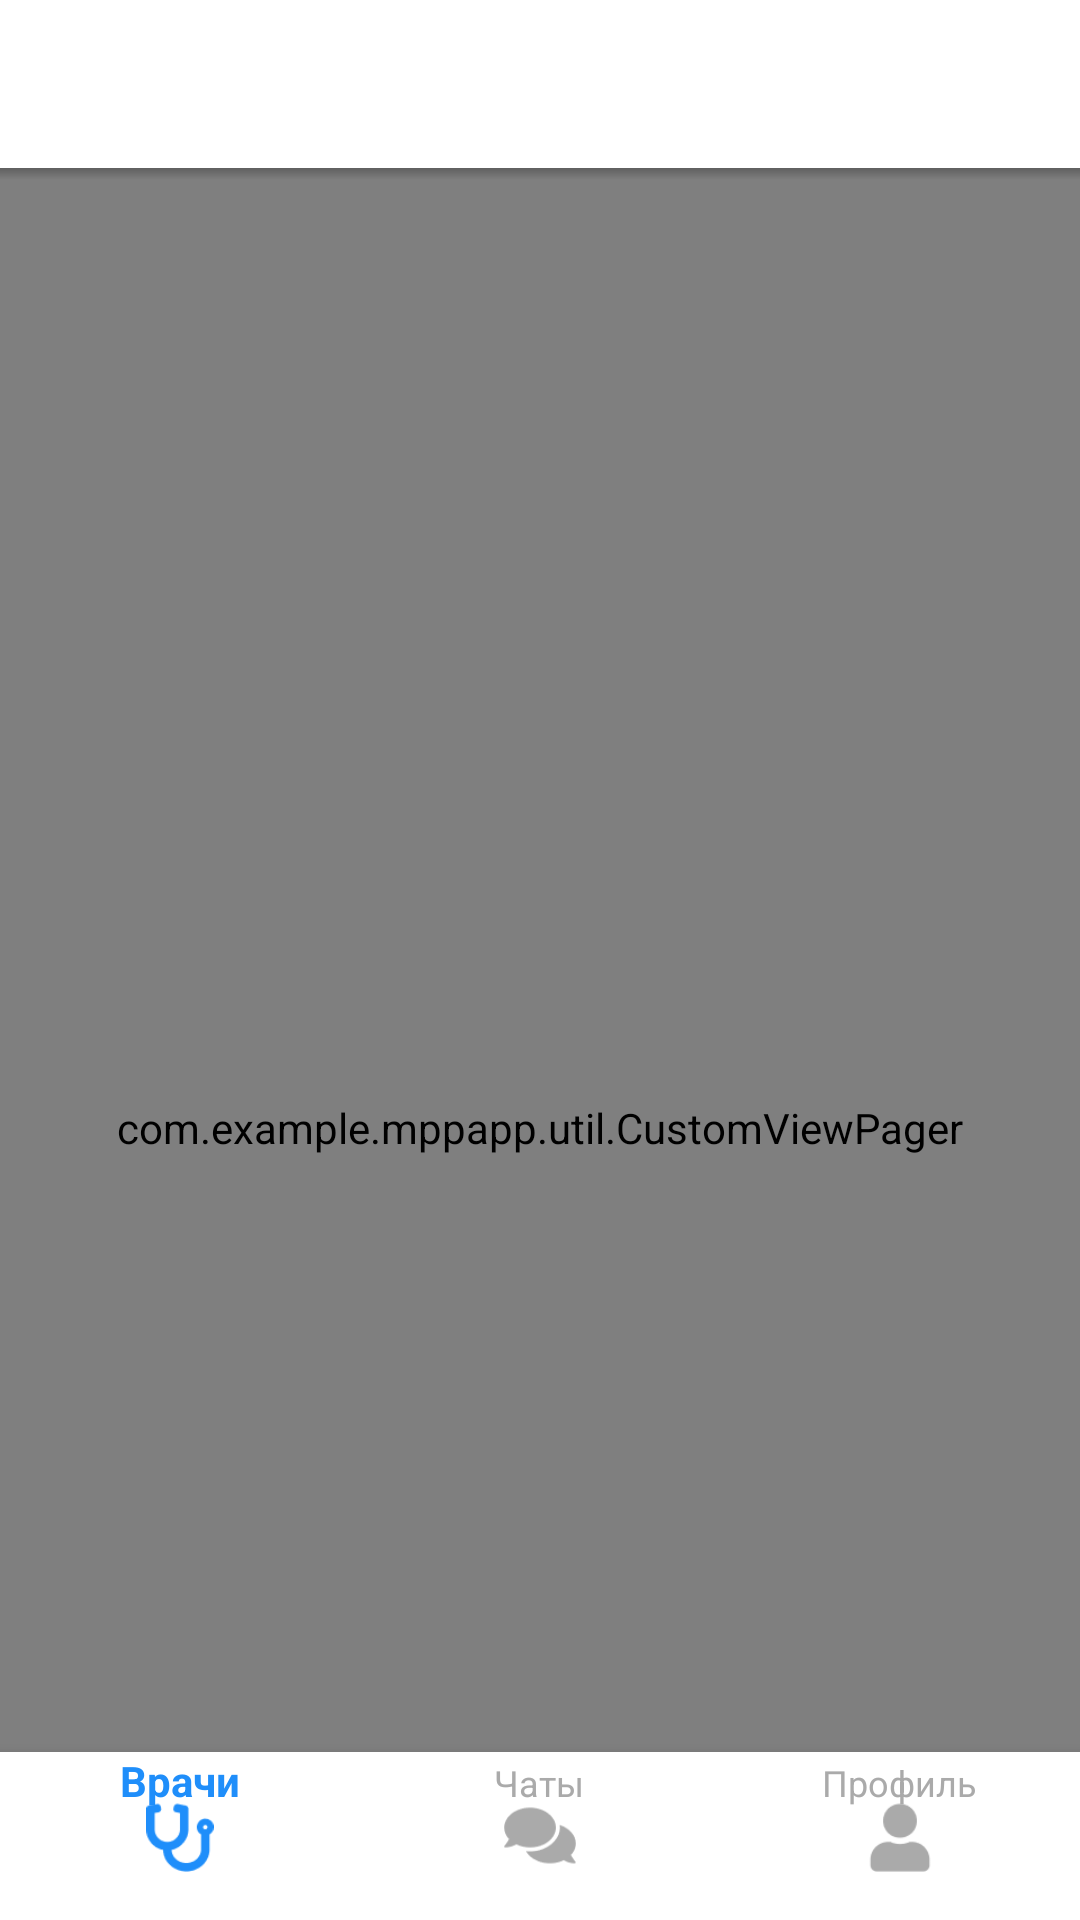

Write the Android layout XML for this screen, with the resource values it uses.
<!-- AndroidManifest.xml: application theme AppTheme -->
<!-- res/layout/activity_main.xml -->
<?xml version="1.0" encoding="utf-8"?>
<androidx.coordinatorlayout.widget.CoordinatorLayout xmlns:android="http://schemas.android.com/apk/res/android"
	xmlns:app="http://schemas.android.com/apk/res-auto"
	android:layout_width="match_parent"
	android:layout_height="match_parent">

	<com.google.android.material.appbar.AppBarLayout
		android:layout_width="match_parent"
		android:layout_height="wrap_content"
		android:descendantFocusability="beforeDescendants"
		android:focusableInTouchMode="true"
		app:elevation="0dp">

		<androidx.appcompat.widget.Toolbar
			android:id="@+id/toolbar"
			android:layout_width="match_parent"
			android:layout_height="?attr/actionBarSize"
			android:background="@android:color/white"
			android:theme="@style/ToolbarTheme"
			app:layout_scrollFlags="scroll|enterAlways"
			app:titleTextColor="#001B36" />

	</com.google.android.material.appbar.AppBarLayout>

	<FrameLayout
		android:layout_width="match_parent"
		android:layout_height="match_parent"
		app:layout_behavior="@string/appbar_scrolling_view_behavior">

		<com.example.mppapp.util.CustomViewPager
			android:id="@+id/viewPager"
			android:layout_width="match_parent"
			android:layout_height="match_parent"
			app:layout_behavior="@string/appbar_scrolling_view_behavior" />

		<View
			android:layout_width="match_parent"
			android:layout_height="4dp"
			android:background="@drawable/shadow" />
	</FrameLayout>

	<com.google.android.material.bottomnavigation.BottomNavigationView
		android:id="@+id/navigationView"
		android:layout_width="match_parent"
		android:layout_height="wrap_content"
		android:layout_gravity="bottom"
		android:layout_marginStart="0dp"
		android:layout_marginEnd="0dp"
		android:background="@android:color/white"
		android:clickable="true"
		android:focusable="true"
		android:theme="@style/Widget.BottomNavigationView"
		app:itemIconTint="@color/bottom_navigation_color"
		app:itemTextColor="@color/bottom_navigation_color"
		app:layout_behavior="com.google.android.material.behavior.HideBottomViewOnScrollBehavior"
		app:menu="@menu/navigation" />
</androidx.coordinatorlayout.widget.CoordinatorLayout>
<!-- resources referenced by this layout -->
<resources>
  <!-- drawable shadow (drawable) -->
  <shape xmlns:android="http://schemas.android.com/apk/res/android"
  	android:shape="rectangle">
  
  	<gradient
  		android:angle="90"
  		android:endColor="#40000000"
  		android:startColor="@android:color/transparent" />
  </shape>
  <style name="ToolbarTheme" parent="ThemeOverlay.AppCompat.Light">
  		<item name="fontFamily">@font/montserrat_regular</item>
  		<item name="android:layout_gravity">center</item>
  		<item name="colorAccent">#001B36</item>
  	</style>
  <style name="Widget.BottomNavigationView" parent="Widget.Design.BottomNavigationView">
  		<item name="fontFamily">@font/montserrat_regular</item>
  	</style>
  <style name="AppTheme" parent="Theme.AppCompat.Light.DarkActionBar">
  		
  		<item name="windowActionBar">false</item>
  		<item name="windowNoTitle">true</item>
  		<item name="colorPrimary">@color/colorPrimary</item>
  		<item name="colorPrimaryDark">@color/colorPrimaryDark</item>
  		<item name="colorAccent">@color/colorAccent</item>
  		<item name="searchViewStyle">@style/MainSearchView</item>
  	</style>
  <color name="colorPrimary">#162C47</color>
  <color name="colorPrimaryDark">#000000</color>
  <color name="colorAccent">#FB4438</color>
  <style name="MainSearchView" parent="Widget.AppCompat.SearchView">
  		<item name="searchHintIcon">@null</item>
  	</style>
</resources>
